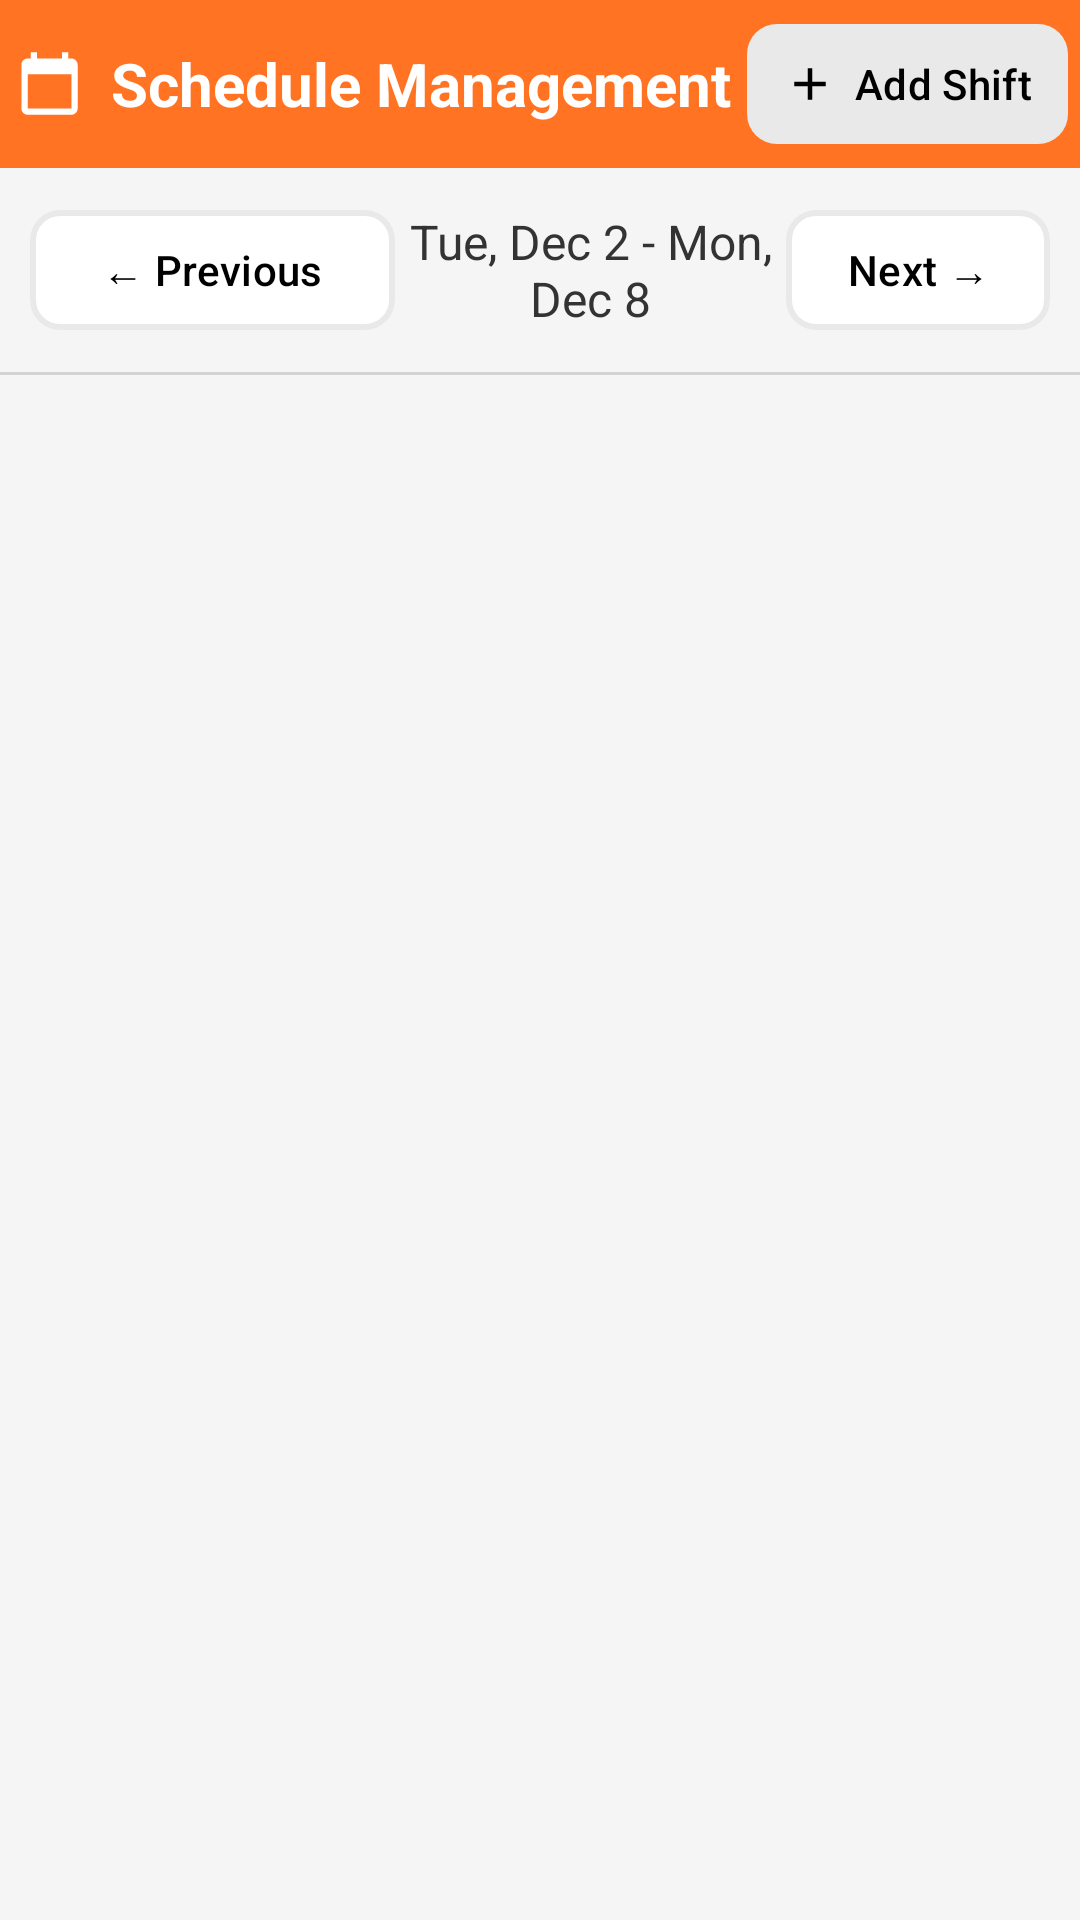

Write the Android layout XML for this screen, with the resource values it uses.
<!-- AndroidManifest.xml: application theme Theme.RestauYou -->
<!-- res/layout/fragment_admin_schedule_maker.xml -->
<?xml version="1.0" encoding="utf-8"?>
<LinearLayout xmlns:android="http://schemas.android.com/apk/res/android"
    xmlns:app="http://schemas.android.com/apk/res-auto"
    android:layout_width="match_parent"
    android:layout_height="match_parent"
    android:orientation="vertical"
    android:background="#F5F5F5">

    <LinearLayout
        android:layout_width="match_parent"
        android:layout_height="wrap_content"
        android:gravity="center_vertical"
        android:orientation="horizontal"
        android:padding="4dp"
        android:background="@color/accent">

        <ImageView
            android:id="@+id/ivScheduleIcon"
            android:layout_width="25dp"
            android:layout_height="25dp"
            android:src="@drawable/outline_calendar_today_24"
            android:tint="@android:color/white"
            android:layout_marginEnd="8dp" />

        <TextView
            android:layout_width="0dp"
            android:layout_height="wrap_content"
            android:layout_weight="1"
            android:text="Schedule Management"
            android:textColor="@android:color/white"
            android:textSize="20sp"
            android:textStyle="bold" />

        <com.google.android.material.button.MaterialButton
            android:id="@+id/AddShiftbtn"
            android:layout_width="wrap_content"
            android:layout_height="wrap_content"
            android:text="Add Shift"
            android:textColor="@color/black"
            android:paddingHorizontal="12dp"
            app:backgroundTint="@color/light_gray"
            app:icon="@drawable/icon_add"
            app:iconTint="@color/black"
            app:cornerRadius="10dp"
            app:iconPadding="6dp" />

    </LinearLayout>

    <LinearLayout
        android:layout_width="match_parent"
        android:layout_height="wrap_content"
        android:gravity="center"
        android:orientation="horizontal"
        android:padding="10dp"
        android:paddingTop="10dp">

        <com.google.android.material.button.MaterialButton
            android:id="@+id/Prevbtn"
            android:layout_width="wrap_content"
            android:layout_height="wrap_content"
            android:text="← Previous"
            android:textColor="@color/black"
            app:backgroundTint="@color/white"
            app:cornerRadius="10dp"
            app:strokeColor="@color/light_gray"
            app:strokeWidth="2dp" />

        <TextView
            android:id="@+id/tvDateRange"
            android:layout_width="0dp"
            android:layout_height="wrap_content"
            android:layout_weight="1"
            android:gravity="center"
            android:text="Tue, Dec 2 - Mon, Dec 8"
            android:textColor="#333"
            android:textSize="16sp" />

        <com.google.android.material.button.MaterialButton
            android:id="@+id/Nextbtn"
            android:layout_width="wrap_content"
            android:layout_height="wrap_content"
            android:padding="0dp"
            android:text="Next →"
            android:textColor="@color/black"
            app:backgroundTint="@color/white"
            app:cornerRadius="10dp"
            app:strokeColor="@color/light_gray"
            app:strokeWidth="2dp" />

    </LinearLayout>

    <View
        android:layout_marginBottom="5dp"
        android:layout_width="match_parent"
        android:layout_height="1dp"
        android:background="#d3d3d3" />

    <androidx.recyclerview.widget.RecyclerView
        android:padding="12dp"
        android:id="@+id/recyclerDays"
        android:layout_width="match_parent"
        android:layout_height="match_parent"
        android:paddingTop="10dp" />

</LinearLayout>
<!-- resources referenced by this layout -->
<resources>
  <color name="accent">#FF7322</color>
  <color name="black">#FF000000</color>
  <color name="light_gray">#E9E9E9</color>
  <color name="white">#FFFFFFFF</color>
  <!-- drawable icon_add (drawable) -->
  <vector xmlns:android="http://schemas.android.com/apk/res/android" android:height="24dp" android:tint="#101010" android:viewportHeight="960" android:viewportWidth="960" android:width="24dp">
        
      <path android:fillColor="@android:color/black" android:pathData="M440,520L200,520L200,440L440,440L440,200L520,200L520,440L760,440L760,520L520,520L520,760L440,760L440,520Z"/>
      
  </vector>
  <!-- drawable outline_calendar_today_24 (drawable) -->
  <vector xmlns:android="http://schemas.android.com/apk/res/android"
      android:width="24dp"
      android:height="24dp"
      android:viewportWidth="24"
      android:viewportHeight="24">
      <path
          android:fillColor="#444"
          android:pathData="M19,4h-1V2h-2v2H8V2H6v2H5C3.9,4 3,4.9 3,6v14c0,1.1 0.9,2 2,2h14c1.1,0 2,-0.9 2,-2V6C21,4.9 20.1,4 19,4zM19,20H5V9h14V20z"/>
  </vector>
  <style name="Theme.RestauYou" parent="Base.Theme.RestauYou" />
  <style name="Base.Theme.RestauYou" parent="Theme.Material3.Light.NoActionBar">
          <item name="colorPrimary">@color/accent</item>
      </style>
</resources>
